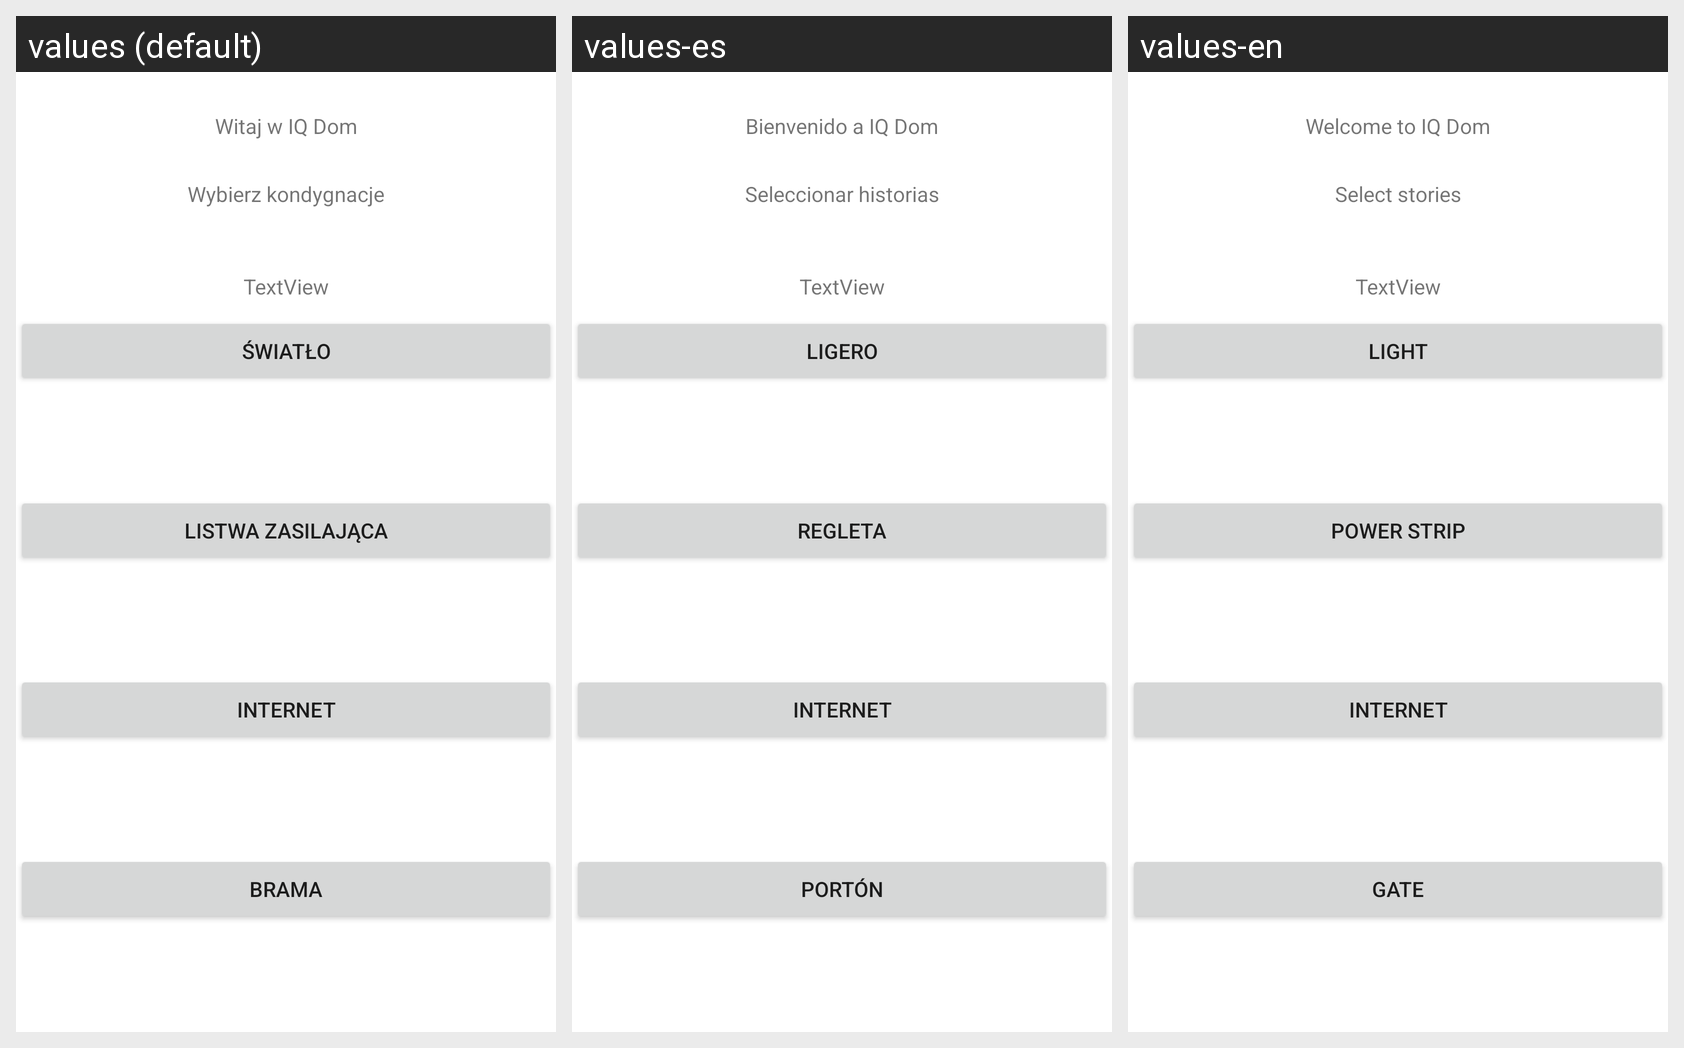

Locale-by-locale string values for the Android screen shown in this grid:
Android screen res/layout/menu.xml rendered under 3 locales, left to right: values (default), values-es, values-en. Device: Nexus 5 (rendered at 1080×1920; each locale shown at half size, 540×960, under a caption strip naming it); theme Theme.9.
Strings drawn on this screen, with the default value and each locale's value (text and hints the layout hard-codes, and strings that could not be matched under every locale, appear in the picture but are not listed):

Powitanie
  values: Witaj w IQ Dom
  values-es: Bienvenido a IQ Dom
  values-en: Welcome to IQ Dom

Zaproszenie
  values: Wybierz kondygnacje
  values-es: Seleccionar historias
  values-en: Select stories

swiatlo
  values: Światło
  values-es: Ligero
  values-en: Light

listwy
  values: Listwa zasilająca
  values-es: regleta
  values-en: Power strip

internet
  values: Internet
  values-es: Internet
  values-en: Internet

brama
  values: Brama
  values-es: portón
  values-en: gate
